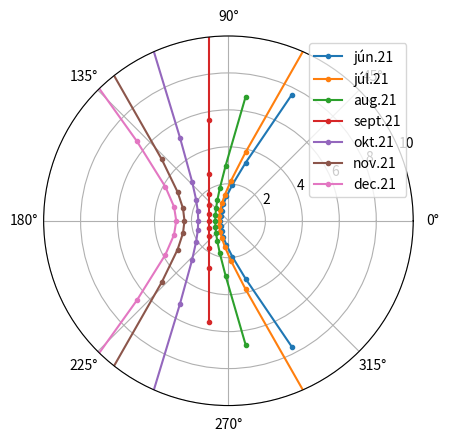

Reproduce this figure in Python.
import numpy as np
import matplotlib.pyplot as plt
import math

T0=100      #tavaszi napéjegyenlőség óta eltelt idő

sd=47       #adott szélességi kör
phi_d=23.5  #tengelyferdeség

T0=np.arange(3,10,1) 
Tl=365/12*T0

for T0 in Tl:
    phi=phi_d/180*math.pi
    T=T0*2*math.pi/365

    s=sd/180*math.pi
    a=np.arcsin(np.sin(phi)*np.sin(T))

    t0=np.arange(0,24,1)
    t=(t0-12+1e-3)*2*math.pi/24

    c=np.arccos(np.sin(a)*np.sin(s)+np.cos(a)*np.cos(s)*np.cos(t))
    elev=math.pi/2-c
    azmt=math.pi+np.sign(np.sin(t))*(math.pi-np.arccos((np.sin(a)-np.sin(s)*np.cos(c))/np.cos(s)/np.sin(c)))
    shadow=1/np.tan(elev)

    # plt.plot(t,azmt,'.-')
    # plt.plot(t,elev,'.-')
    # plt.plot(t,shadow,'.-')
    # plt.ylim([-5,10])
    # plt.grid()
    # plt.show()

    plt.polar(azmt,(shadow),'.-')
plt.ylim([0,10])
plt.grid(True)
plt.legend(['jún.21','júl.21','aug.21','sept.21','okt.21','nov.21', 'dec.21'])
plt.savefig('books_read.png')
plt.show()
